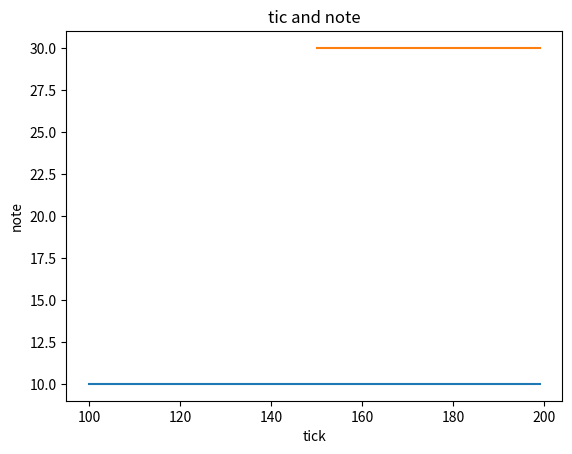

The script that saved this image:
import matplotlib.pyplot as plt
import numpy as np

arr = [[] for _ in range(88)]
arr[10].append((100, 200))

arr[30].append((150, 200))
print(arr)
plt.figure()
plt.xlabel('tick') 
plt.ylabel('note') 
plt.title("tic and note")

for k, i in enumerate(arr):
    for section in i:
        left, right = section
        plt.plot([*range(left, right)], [k for _ in range(left, right)])
        
plt.show()
